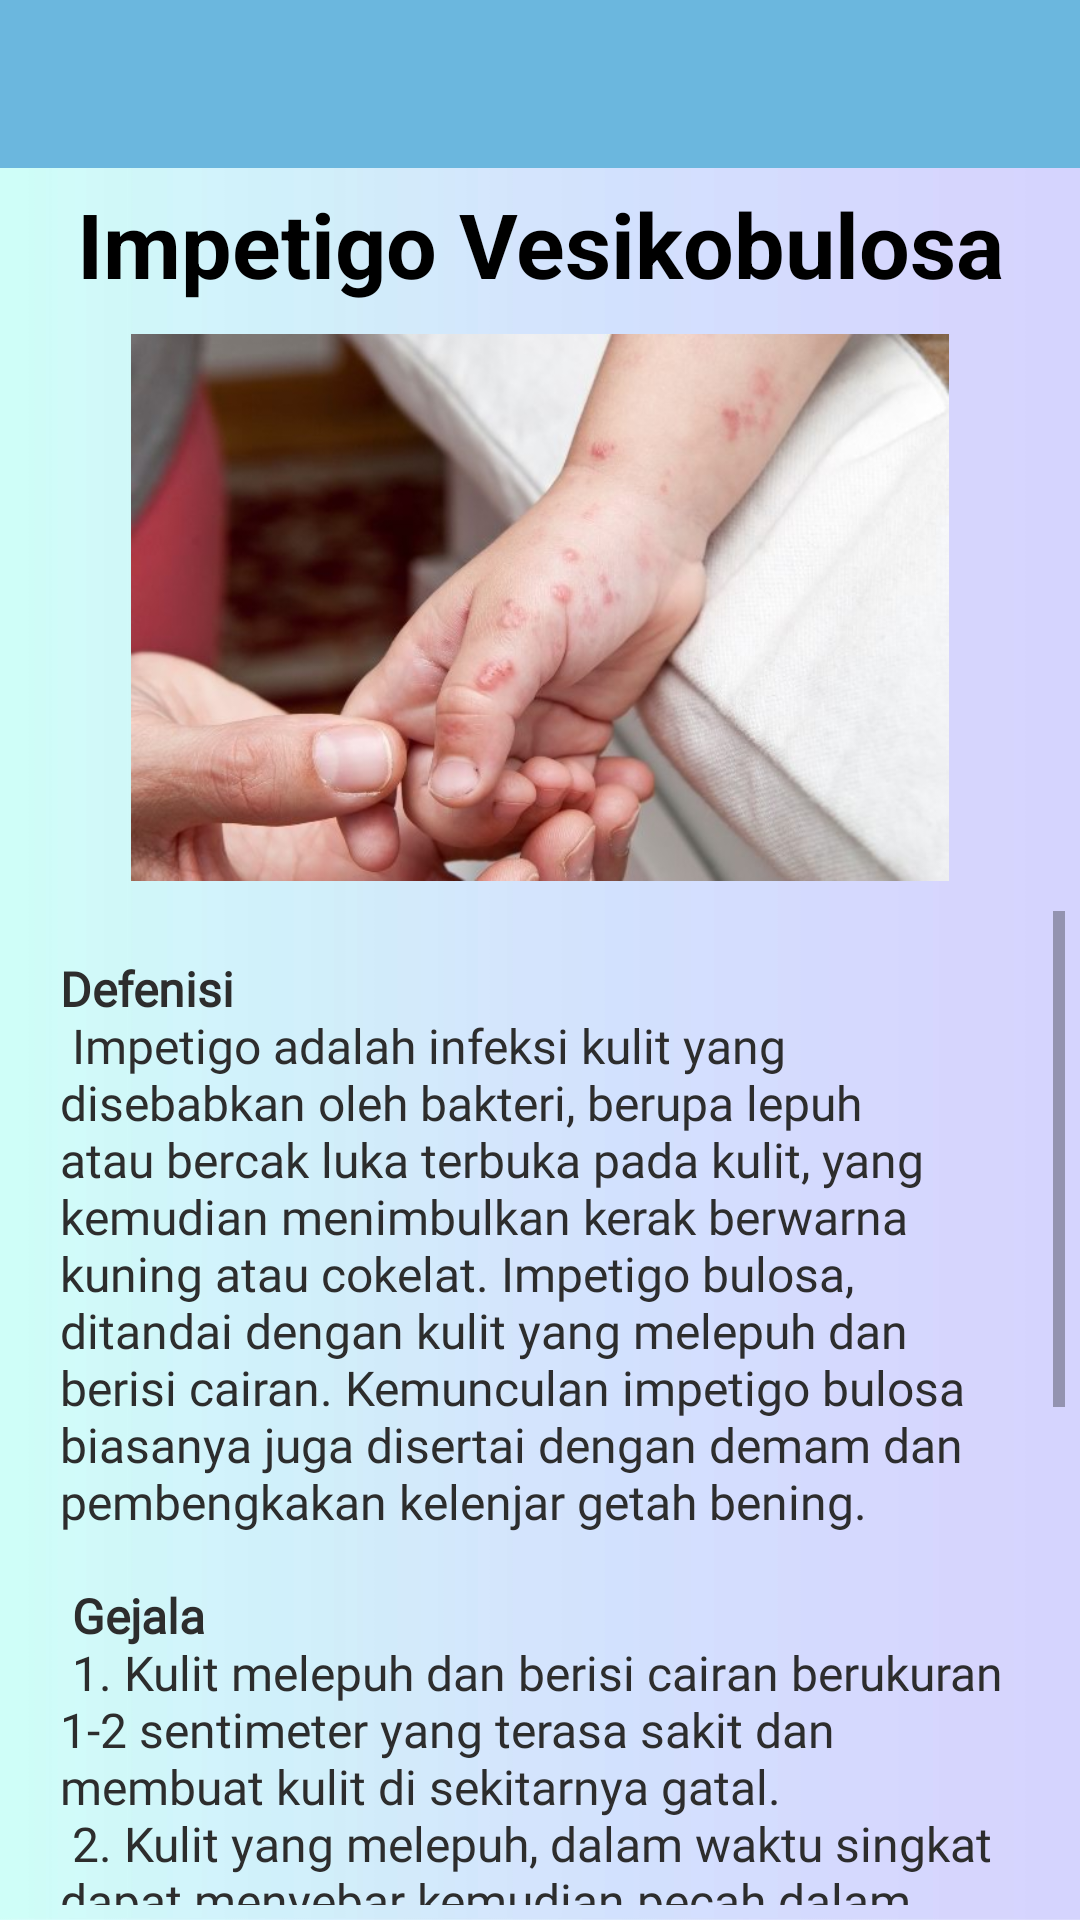

Reconstruct the res/layout file that produces this screen, plus the resources it refers to.
<!-- AndroidManifest.xml: application theme AppTheme -->
<!-- res/layout/activity_impetigo.xml -->
<?xml version="1.0" encoding="utf-8"?>
<LinearLayout xmlns:android="http://schemas.android.com/apk/res/android"
    xmlns:app="http://schemas.android.com/apk/res-auto"
    xmlns:tools="http://schemas.android.com/tools"
    android:layout_width="match_parent"
    android:layout_height="match_parent"
    android:orientation="vertical"
    android:background="@drawable/background_app"
    android:weightSum="10"
    tools:context=".ImpetigoActivity">

    <android.support.v7.widget.Toolbar
        android:layout_width="match_parent"
        android:layout_height="wrap_content"
        android:id="@+id/tool"
        android:background="@color/colorBantuan">

    </android.support.v7.widget.Toolbar>

    <TextView
        android:layout_width="match_parent"
        android:layout_height="wrap_content"
        android:padding="5dp"
        android:gravity="center"
        android:textAllCaps="false"
        android:textSize="30sp"
        android:textStyle="bold"
        android:textColor="#000"
        android:text="Impetigo Vesikobulosa"/>

    <ImageView
        android:src="@drawable/p01"
        android:layout_width="match_parent"
        android:layout_height="match_parent"
        android:padding="5dp"
        android:layout_weight="6"/>

    <ScrollView
        android:layout_width="match_parent"
        android:layout_height="match_parent"
        android:layout_weight="4"
        android:padding="5dp">

        <LinearLayout
            android:layout_width="match_parent"
            android:layout_height="wrap_content"
            android:padding="15dp"
            android:orientation="vertical">

            <TextView
                android:layout_width="match_parent"
                android:layout_height="wrap_content"
                android:textColor="#2d2d2d"
                android:fontFamily="@font/montserrat_regular"
                android:textSize="16sp"
                android:text="@string/impetigo"/>

        </LinearLayout>

    </ScrollView>

</LinearLayout>
<!-- resources referenced by this layout -->
<resources>
  <color name="colorBantuan">#ff6bb7de</color>
  <!-- drawable background_app: jpg bitmap (drawable, 72859 bytes) -->
  <!-- drawable p01: jpg bitmap (drawable, 38378 bytes) -->
  <string name="impetigo">
          <b>Defenisi</b>\n
          <br>Impetigo adalah infeksi kulit yang disebabkan oleh bakteri, berupa lepuh atau bercak
          luka terbuka pada kulit, yang kemudian menimbulkan kerak berwarna kuning atau cokelat.
          Impetigo bulosa, ditandai dengan kulit yang melepuh dan berisi cairan. Kemunculan impetigo
              bulosa biasanya juga disertai dengan demam dan pembengkakan kelenjar getah bening.</br>\n\n
  
          <b>Gejala</b>\n
  
          <br>1. Kulit melepuh dan berisi cairan berukuran 1-2 sentimeter yang terasa sakit dan membuat kulit di sekitarnya gatal.</br>\n
          <br>2. Kulit yang melepuh, dalam waktu singkat dapat menyebar kemudian pecah dalam beberapa hari.</br>\n
  		<br>3. Pecahan kulit yang melepuh kemudian meninggalkan kerak berwarna kuning.</br>\n
  		<br>4. Setelah sembuh, kerak kuning tersebut hilang tanpa meninggalkan bekas sama sekali</br>\n\n
  
          <b>Penanganan</b>\n
          Jika penderita terlanjur terkena penyakit ini dapat dilakukan pengobatan
          dengan menggunakan antibiotik, salep atau krim jika infeksi tergolong ringan,
          menyerang bagian kecil tubuh dan belum menyebar luas. Sebelum menggunakan
          krim atau salep terlebih dahulu merendam luka dalam air hangat atau
          dikompres dengan air hangat agar koreng menjadi lunak.
      </string>
  <style name="AppTheme" parent="Theme.AppCompat.Light.NoActionBar">
          
          <item name="colorPrimary">@color/colorPrimary</item>
          <item name="colorPrimaryDark">@color/colorPrimary</item>
          <item name="colorAccent">@color/colorAccent</item>
      </style>
  <color name="colorPrimary">#3896df</color>
  <color name="colorAccent">#2962ff</color>
</resources>
